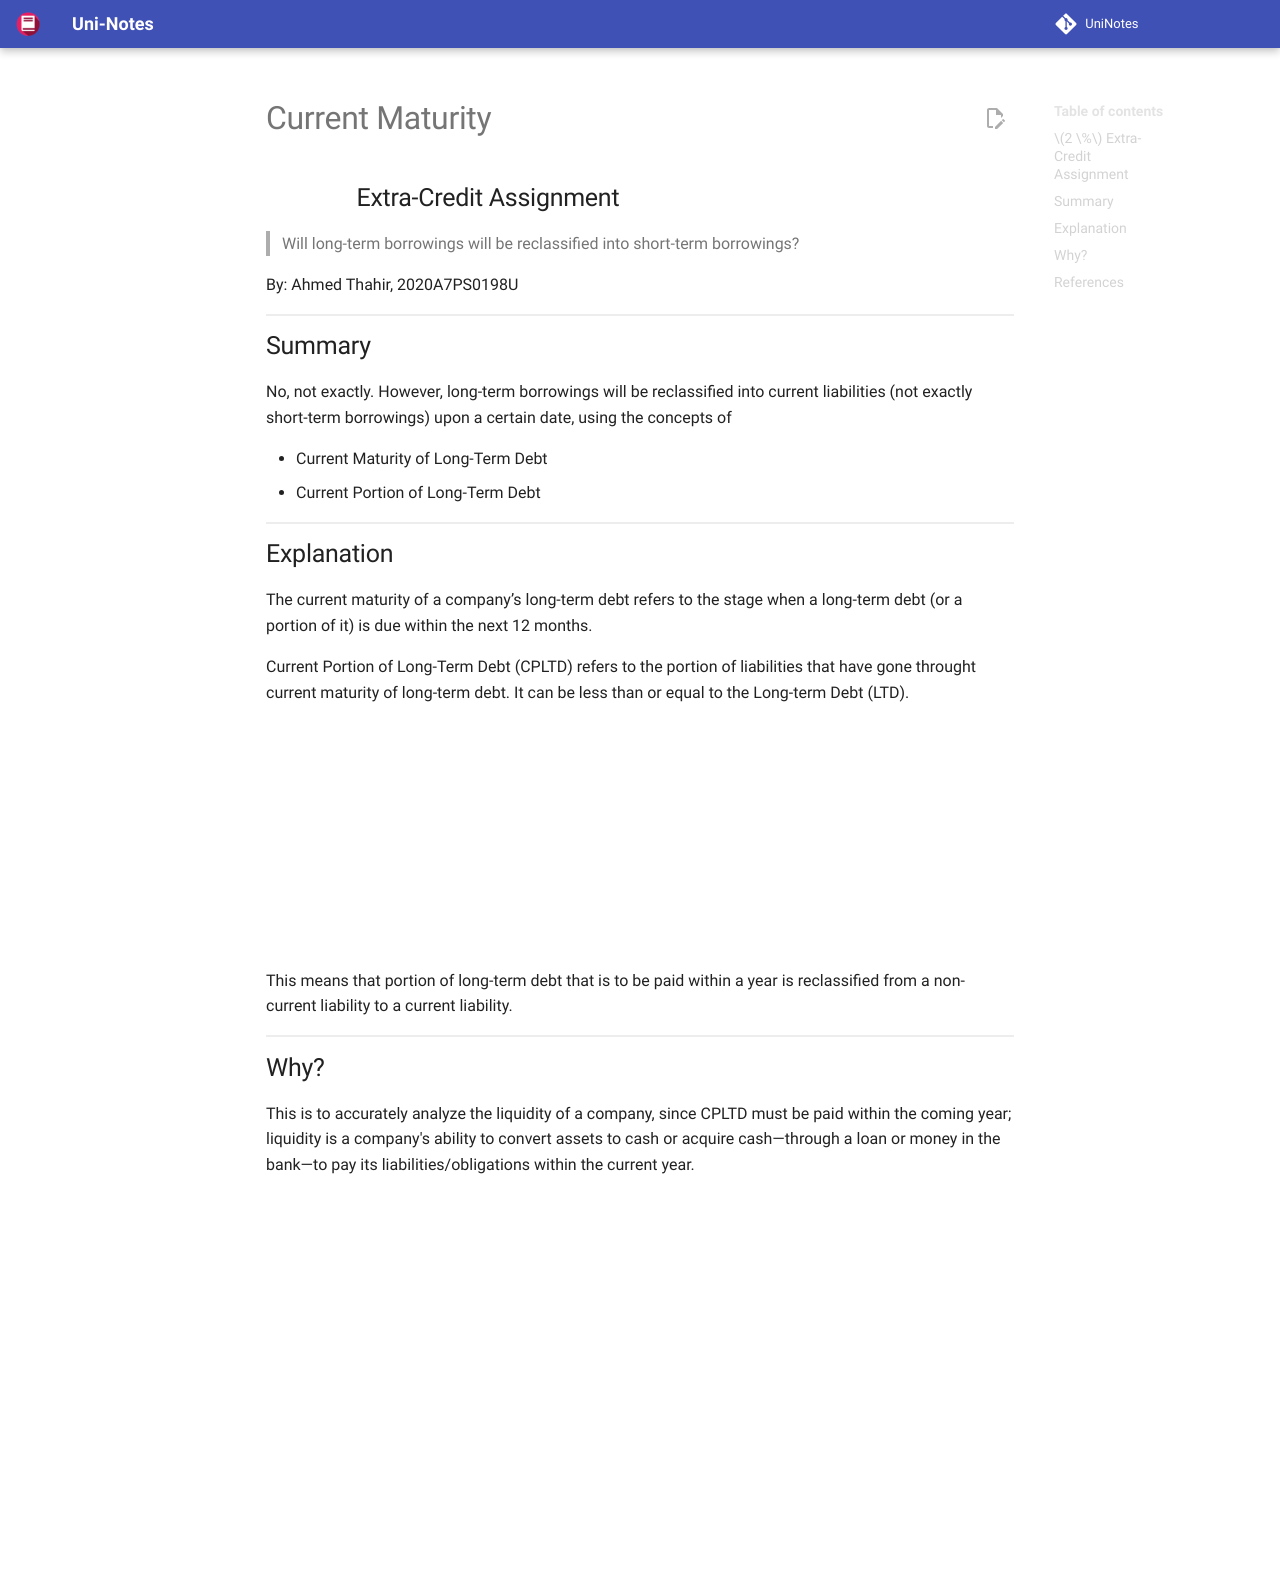

repository: uni-notes/uni-notes · page: Management/Accounts/Side_Quests/Current_Maturity/index.html · generator: mkdocs

## $2 \%$ Extra-Credit Assignment

> Will long-term borrowings will be reclassified into short-term borrowings?

By: Ahmed Thahir, 2020A7PS0198U

## Summary

No, not exactly. However, long-term borrowings will be reclassified into current liabilities (not exactly short-term borrowings) upon a certain date, using the concepts of

- Current Maturity of Long-Term Debt
- Current Portion of Long-Term Debt

## Explanation

The current maturity of a company’s long-term debt refers to the stage when a long-term debt (or a portion of it) is due within the next 12 months.

Current Portion of Long-Term Debt (CPLTD) refers to the portion of liabilities that have gone throught current maturity of long-term debt. It can be less than or equal to the Long-term Debt (LTD).

$$
0 \le \text{CPLTD} \le \text{LTD}
$$

This means that portion of long-term debt that is to be paid within a year is reclassified from a non-current liability to a current liability.

## Why?

This is to accurately analyze the liquidity of a company, since CPLTD must be paid within the coming year; liquidity is a company's ability to convert assets to cash or acquire cash—through a loan or money in the bank—to pay its liabilities/obligations within the current year.

$$
\begin{aligned}
\text{Current Ratio} &= \frac{\text{Current Assets}}{\text{Current Liabilities}} \\
&= \frac{\text{Current Assets}}{\text{Short-Term Borrowings + \textcolor{hotpink}{CPLTD}}} \\
\text{Quick Ratio} &= \frac{\text{Current Assets - Inventories}}{\text{Current Liabilities}} \\
&= \frac{\text{Current Assets - Inventories}}{\text{Short-Term Borrowings + \textcolor{hotpink}{CPLTD}}} \\
\text{Cash Ratio} &= \frac{\text{Cash \& Cash Equivalent + Short-Term Investments}}{\text{Current Liabilities}} \\
&= \frac{\text{Cash \& Cash Equivalent + Short-Term Investments}}{\text{Short-Term Borrowings + \textcolor{hotpink}{CPLTD}}}
\end{aligned}
$$

As you can see in all forms of liquidity analysis, we need to include CPLTD to ensure an accurate analysis.

## References

[1] “Current Maturity Definition,” *Investopedia*. https://www.investopedia.com/terms/c/currentmaturity.asp (accessed Apr. 30, 2023).

[2] “What Is the Current Portion of Long-Term Debt (CPLTD)?,” *Investopedia*. https://www.investopedia.com/terms/c/currentportionlongtermdebt.asp (accessed Apr. 30, 2023).
